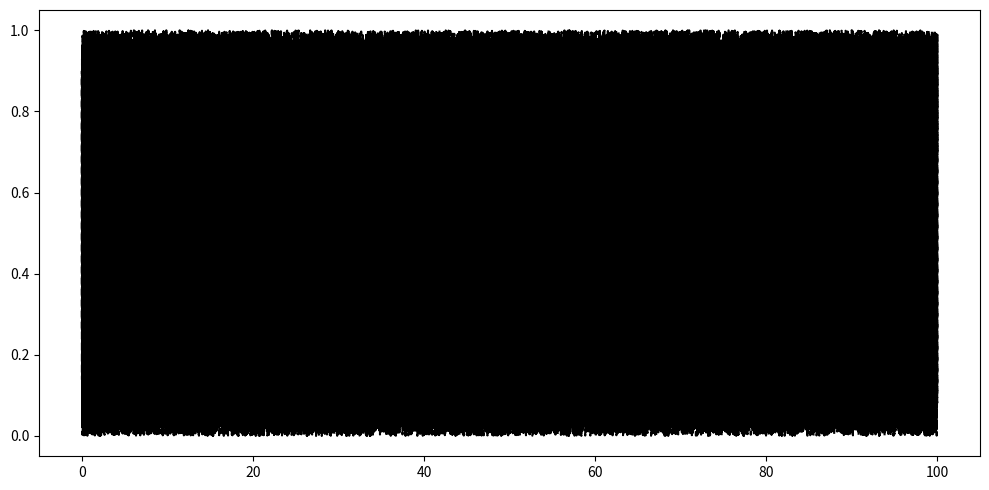

Here is the Python script that generated this plot:
import matplotlib.pyplot as plt
import numpy as np
import os

cwd = os.getcwd()

x = np.linspace(0, 100, 100001)
y = np.random.random(size=x.shape[0])

fig,ax = plt.subplots(
    nrows=1,
    ncols=1,
    figsize=(10,5)
)

ax.plot(
    x,
    y,
    "--k"
)

plt.tight_layout()
fig.savefig(os.path.join(cwd, "test_plot.png"))
fig.savefig(os.path.join(cwd, "test_plot.jpg"))
fig.savefig(os.path.join(cwd, "test_plot.pdf"))
plt.show()